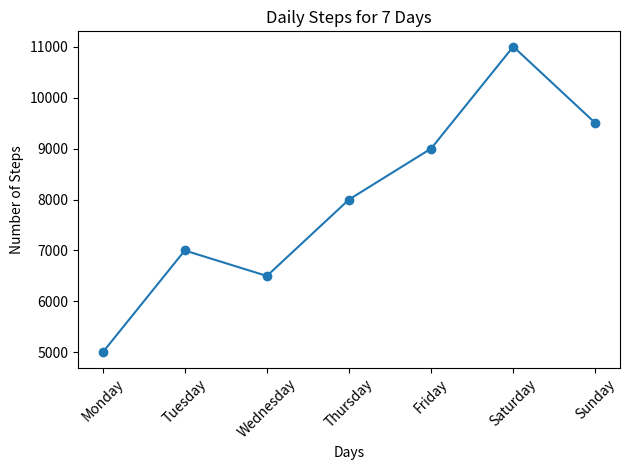

Reproduce this figure in Python.
# Assignment Question

import matplotlib.pyplot as plt

# Daily steps for the last 7 days
days = ["Monday", "Tuesday", "Wednesday", "Thursday",
        "Friday", "Saturday", "Sunday"]

steps = [5000, 7000, 6500, 8000, 9000, 11000, 9500]

# Creating line plot
plt.plot(days, steps, marker="o")

# Adding title and labels
plt.title("Daily Steps for 7 Days")
plt.xlabel("Days")
plt.ylabel("Number of Steps")

# Rotating x-axis labels
plt.xticks(rotation=45)

# Saving chart as PNG file
plt.tight_layout()
plt.savefig("steps_lineplot.png")

# Displaying chart
plt.show()

# Output:
# Displays a line chart showing daily steps for 7 days.
# Chart saved as steps_lineplot.png
